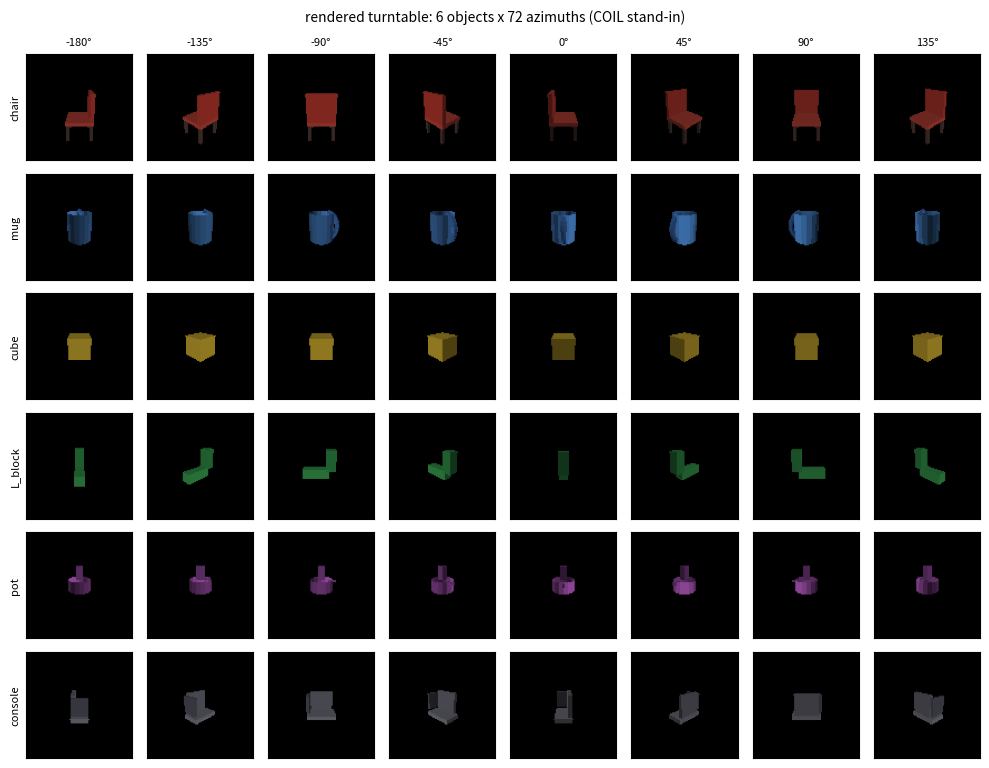

The matplotlib source for this figure:
"""A COIL-style turntable: rendered images of 3-D objects at 72 azimuths.

A stand-in for a real viewpoint dataset (COIL-20/100, CRIB, or MuJoCo
renders) that needs no download.  Deliberately a *renderer*, not a feature
generator: the images have genuine self-occlusion, so the appearance manifold
around each object has the same qualitative structure as a turntable capture
-- smooth over small rotations, discontinuous where a part appears or
disappears, and aliased for objects that are symmetric.

The object set is chosen to include the failure mode on purpose: ``cube`` is
90-degree symmetric and *should* be unlocalisable in viewpoint, ``L_block``
is chiral and should be easy.  A view-direction estimator that does well on
the cube is measuring something other than viewpoint.

Swapping in real data
---------------------
Anything downstream only needs ``(images, object_index, azimuth, names)``,
so replace :func:`load_turntable` with a loader for whatever you have::

    def load_coil20(root):
        # obj<i>__<j>.png, azimuth = j * 5 degrees
        ...
        return imgs, obj_idx, np.deg2rad(5 * view_idx), names

For MuJoCo or CRIB renders, the azimuth is whatever you commanded the camera
to -- that is the ground truth the view circle is fitted against.
"""
import numpy as np

# ---------------------------------------------------------------------------
# Mesh primitives
# ---------------------------------------------------------------------------

def box(cx, cy, cz, sx, sy, sz, colour):
    c = np.array([cx, cy, cz], float)
    s = np.array([sx, sy, sz], float) / 2
    signs = np.array([[i, j, k] for i in (-1, 1) for j in (-1, 1) for k in (-1, 1)],
                     dtype=float)
    v = c + signs * s
    faces = [(0, 1, 3, 2), (4, 6, 7, 5), (0, 4, 5, 1),
             (2, 3, 7, 6), (0, 2, 6, 4), (1, 5, 7, 3)]
    tris, cols = [], []
    for f, shade in zip(faces, (1.0, 0.55, 0.85, 0.7, 0.95, 0.62)):
        tris += [(v[f[0]], v[f[1]], v[f[2]]), (v[f[0]], v[f[2]], v[f[3]])]
        cols += [np.asarray(colour, float) * shade] * 2
    return tris, cols


def cylinder(cx, cy, cz, r, h, colour, n=16, axis="z"):
    tris, cols = [], []
    th = np.linspace(0, 2 * np.pi, n, endpoint=False)
    for i in range(n):
        a, b = th[i], th[(i + 1) % n]
        for lo, hi in ((-h / 2, h / 2),):
            if axis == "z":
                p = [np.array([cx + r * np.cos(t), cy + r * np.sin(t), cz + z])
                     for t, z in ((a, lo), (b, lo), (b, hi), (a, hi))]
            else:
                p = [np.array([cx + z, cy + r * np.cos(t), cz + r * np.sin(t)])
                     for t, z in ((a, lo), (b, lo), (b, hi), (a, hi))]
            tris += [(p[0], p[1], p[2]), (p[0], p[2], p[3])]
            shade = 0.55 + 0.45 * (0.5 + 0.5 * np.cos(a))
            cols += [np.asarray(colour, float) * shade] * 2
    return tris, cols


def torus_arc(cx, cy, cz, R, r, colour, t0=-1.2, t1=1.2, n=12):
    """A handle: a partial ring standing out from the body."""
    tris, cols = [], []
    ts = np.linspace(t0, t1, n)
    prev = None
    for t in ts:
        centre = np.array([cx + R * np.cos(t), cy, cz + R * np.sin(t)])
        ring = [centre + np.array([r * np.cos(u) * np.cos(t), r * np.sin(u),
                                   r * np.cos(u) * np.sin(t)])
                for u in np.linspace(0, 2 * np.pi, 6, endpoint=False)]
        if prev is not None:
            for i in range(6):
                j = (i + 1) % 6
                tris += [(prev[i], prev[j], ring[j]), (prev[i], ring[j], ring[i])]
                cols += [np.asarray(colour, float) * (0.6 + 0.4 * i / 6)] * 2
        prev = ring
    return tris, cols


# ---------------------------------------------------------------------------
# Objects -- chosen so some are near-symmetric and some are not
# ---------------------------------------------------------------------------

def make_objects():
    o = {}

    t, c = [], []
    for part in (box(0, 0, -0.35, 0.7, 0.7, 0.10, (0.85, 0.30, 0.25)),
                 box(0, -0.30, 0.05, 0.7, 0.10, 0.70, (0.80, 0.25, 0.20)),
                 box(-0.3, -0.3, -0.62, 0.08, 0.08, 0.45, (0.35, 0.25, 0.22)),
                 box(0.3, -0.3, -0.62, 0.08, 0.08, 0.45, (0.35, 0.25, 0.22)),
                 box(-0.3, 0.3, -0.62, 0.08, 0.08, 0.45, (0.35, 0.25, 0.22)),
                 box(0.3, 0.3, -0.62, 0.08, 0.08, 0.45, (0.35, 0.25, 0.22))):
        t += part[0]; c += part[1]
    o["chair"] = (t, c)          # strongly view-dependent: back panel on one side

    t, c = cylinder(0, 0, 0, 0.32, 0.75, (0.30, 0.55, 0.85))
    h = torus_arc(0.0, 0.0, 0.0, 0.42, 0.07, (0.25, 0.45, 0.75))
    t += h[0]; c += h[1]
    o["mug"] = (t, c)            # handle appears/disappears: one clear cue

    t, c = [], []
    for part in (box(0, 0, 0, 0.55, 0.55, 0.55, (0.90, 0.75, 0.20)),):
        t += part[0]; c += part[1]
    o["cube"] = (t, c)           # 90-degree symmetric: an aliasing stress test

    t, c = [], []
    for part in (box(-0.15, 0, -0.2, 0.7, 0.25, 0.25, (0.25, 0.70, 0.35)),
                 box(0.25, 0, 0.15, 0.25, 0.25, 0.55, (0.20, 0.60, 0.30))):
        t += part[0]; c += part[1]
    o["L_block"] = (t, c)        # chiral: looks different from left and right

    t, c = cylinder(0, 0, 0, 0.30, 0.30, (0.70, 0.35, 0.75))
    for part in (box(0, 0, 0.32, 0.16, 0.16, 0.35, (0.55, 0.28, 0.60)),
                 box(0.28, 0, 0.10, 0.22, 0.06, 0.06, (0.60, 0.30, 0.65))):
        t += part[0]; c += part[1]
    o["pot"] = (t, c)

    t, c = [], []
    for part in (box(0, 0, -0.30, 0.75, 0.45, 0.12, (0.55, 0.55, 0.60)),
                 box(0, 0.16, 0.05, 0.60, 0.10, 0.55, (0.45, 0.45, 0.50)),
                 box(-0.34, 0, 0.05, 0.08, 0.40, 0.45, (0.35, 0.35, 0.40))):
        t += part[0]; c += part[1]
    o["console"] = (t, c)
    return o


def uniform(part, colour):
    """Repaint a primitive a single flat colour.

    The primitives shade their faces by index, which quietly destroys
    rotational symmetry: opposite faces of a ``box`` get 1.0 and 0.55, so even
    a perfectly square bar looks different from the front and the back.  The
    rasteriser shades by ``abs(n . light)``, which *is* symmetric under a
    half-turn, so a flat-painted mesh inherits the symmetry of its geometry.
    Use this for anything whose symmetry is meant to be the point.
    """
    tris, _ = part
    return tris, [np.asarray(colour, float)] * len(tris)


def make_symmetric_objects():
    """An opt-in set whose members are symmetric *by construction*.

    sec.16 E1 needs several near-symmetric instances, not one: Farzmahdi et
    al. show mirror-symmetric tuning emerges from training on **symmetric**
    categories, so testing whether a mirror stage helps needs a group of them
    to stratify on.  ``make_objects`` has exactly one (``cube``), which is not
    enough to resample over.

    Kept separate and off by default so every figure already published against
    the six-object set stays reproducible byte for byte.  Symmetry is still
    *measured* downstream from the alias peak rather than taken on trust here
    -- lighting and perspective mean the orders below are nominal.
    """
    o = {}
    grey = (0.62, 0.62, 0.66)

    o["bar"] = uniform(box(0, 0, 0, 0.90, 0.22, 0.22, grey), grey)   # 2-fold

    t, c = [], []
    for part in (uniform(box(0, 0, 0, 0.90, 0.20, 0.20, grey), grey),
                 uniform(box(0, 0, 0, 0.20, 0.90, 0.20, grey), grey)):
        t += part[0]; c += part[1]
    o["cross"] = (t, c)                                              # 4-fold

    o["drum"] = uniform(cylinder(0, 0, 0, 0.36, 0.55, grey, n=16), grey)

    t, c = [], []
    for k in range(3):                                               # 3-fold
        a = 2 * np.pi * k / 3
        t2, c2 = uniform(box(0.30 * np.cos(a), 0.30 * np.sin(a), 0,
                             0.18, 0.18, 0.70, grey), grey)
        t += t2; c += c2
    o["tripod"] = (t, c)
    return o


# ---------------------------------------------------------------------------
# Rasteriser: perspective camera on a circle, z-buffered triangles
# ---------------------------------------------------------------------------

def render(tris, cols, azimuth, elevation=0.35, dist=2.3, res=96, f=1.6):
    ca, sa = np.cos(azimuth), np.sin(azimuth)
    ce, se = np.cos(elevation), np.sin(elevation)
    eye = np.array([dist * ce * ca, dist * ce * sa, dist * se])
    fwd = -eye / np.linalg.norm(eye)
    right = np.cross(fwd, [0, 0, 1.0]); right /= np.linalg.norm(right)
    up = np.cross(right, fwd)
    R = np.stack([right, up, -fwd])

    img = np.zeros((res, res, 3), np.float32)
    zbuf = np.full((res, res), np.inf, np.float32)
    light = np.array([0.4, 0.6, 0.7]); light /= np.linalg.norm(light)

    for tri, col in zip(tris, cols):
        cam = np.stack([R @ (np.asarray(p) - eye) for p in tri])
        if np.any(-cam[:, 2] <= 0.15):
            continue
        z = -cam[:, 2]
        px = (cam[:, 0] * f / z * 0.5 + 0.5) * res
        py = (0.5 - cam[:, 1] * f / z * 0.5) * res
        n = np.cross(tri[1] - tri[0], tri[2] - tri[0])
        nn = np.linalg.norm(n)
        if nn < 1e-12:
            continue
        shade = 0.35 + 0.65 * abs(float(n / nn @ light))

        x0, x1 = int(max(px.min(), 0)), int(min(px.max() + 1, res))
        y0, y1 = int(max(py.min(), 0)), int(min(py.max() + 1, res))
        if x1 <= x0 or y1 <= y0:
            continue
        xs, ys = np.meshgrid(np.arange(x0, x1) + 0.5, np.arange(y0, y1) + 0.5)
        d = ((py[1] - py[2]) * (px[0] - px[2]) + (px[2] - px[1]) * (py[0] - py[2]))
        if abs(d) < 1e-9:
            continue
        w0 = ((py[1] - py[2]) * (xs - px[2]) + (px[2] - px[1]) * (ys - py[2])) / d
        w1 = ((py[2] - py[0]) * (xs - px[2]) + (px[0] - px[2]) * (ys - py[2])) / d
        w2 = 1 - w0 - w1
        inside = (w0 >= 0) & (w1 >= 0) & (w2 >= 0)
        if not inside.any():
            continue
        zi = w0 * z[0] + w1 * z[1] + w2 * z[2]
        sub = zbuf[y0:y1, x0:x1]
        hit = inside & (zi < sub)
        sub[hit] = zi[hit]
        img[y0:y1, x0:x1][hit] = (np.asarray(col) * shade)[None, :]
    return np.clip(img, 0, 1)


def load_turntable(n_views=72, res=96, elevation=0.35, seed=0, extra=None):
    """Returns images (N*V, res, res, 3), object index, azimuth in radians.

    ``extra="symmetric"`` appends :func:`make_symmetric_objects`.  Off by
    default: everything already reported was measured on the six-object set
    and must stay reproducible.
    """
    objs = make_objects()
    if extra == "symmetric":
        objs.update(make_symmetric_objects())
    elif extra is not None:
        raise ValueError(f"unknown extra set {extra!r}")
    names = list(objs)
    imgs, oidx, az = [], [], []
    angles = np.linspace(-np.pi, np.pi, n_views, endpoint=False)
    for i, name in enumerate(names):
        tris, cols = objs[name]
        for a in angles:
            imgs.append(render(tris, cols, a, elevation=elevation, res=res))
            oidx.append(i)
            az.append(a)
    return (np.stack(imgs), np.array(oidx), np.array(az), names)


if __name__ == "__main__":
    import matplotlib
    matplotlib.use("Agg")
    import matplotlib.pyplot as plt
    imgs, oidx, az, names = load_turntable(n_views=72)
    print("images", imgs.shape, "objects", names)
    show = [0, 9, 18, 27, 36, 45, 54, 63]
    fig, axes = plt.subplots(len(names), len(show),
                             figsize=(len(show) * 1.25, len(names) * 1.3))
    for r, name in enumerate(names):
        for c, k in enumerate(show):
            ax = axes[r, c]
            ax.imshow(imgs[r * 72 + k]); ax.set_xticks([]); ax.set_yticks([])
            if r == 0:
                ax.set_title(f"{np.rad2deg(az[k]):.0f}°", fontsize=8)
            if c == 0:
                ax.set_ylabel(name, fontsize=8)
    fig.suptitle("rendered turntable: 6 objects x 72 azimuths (COIL stand-in)",
                 fontsize=10)
    fig.tight_layout()
    fig.savefig("turntable_contact_sheet.png", dpi=120, bbox_inches="tight")
    print("wrote turntable_contact_sheet.png")
